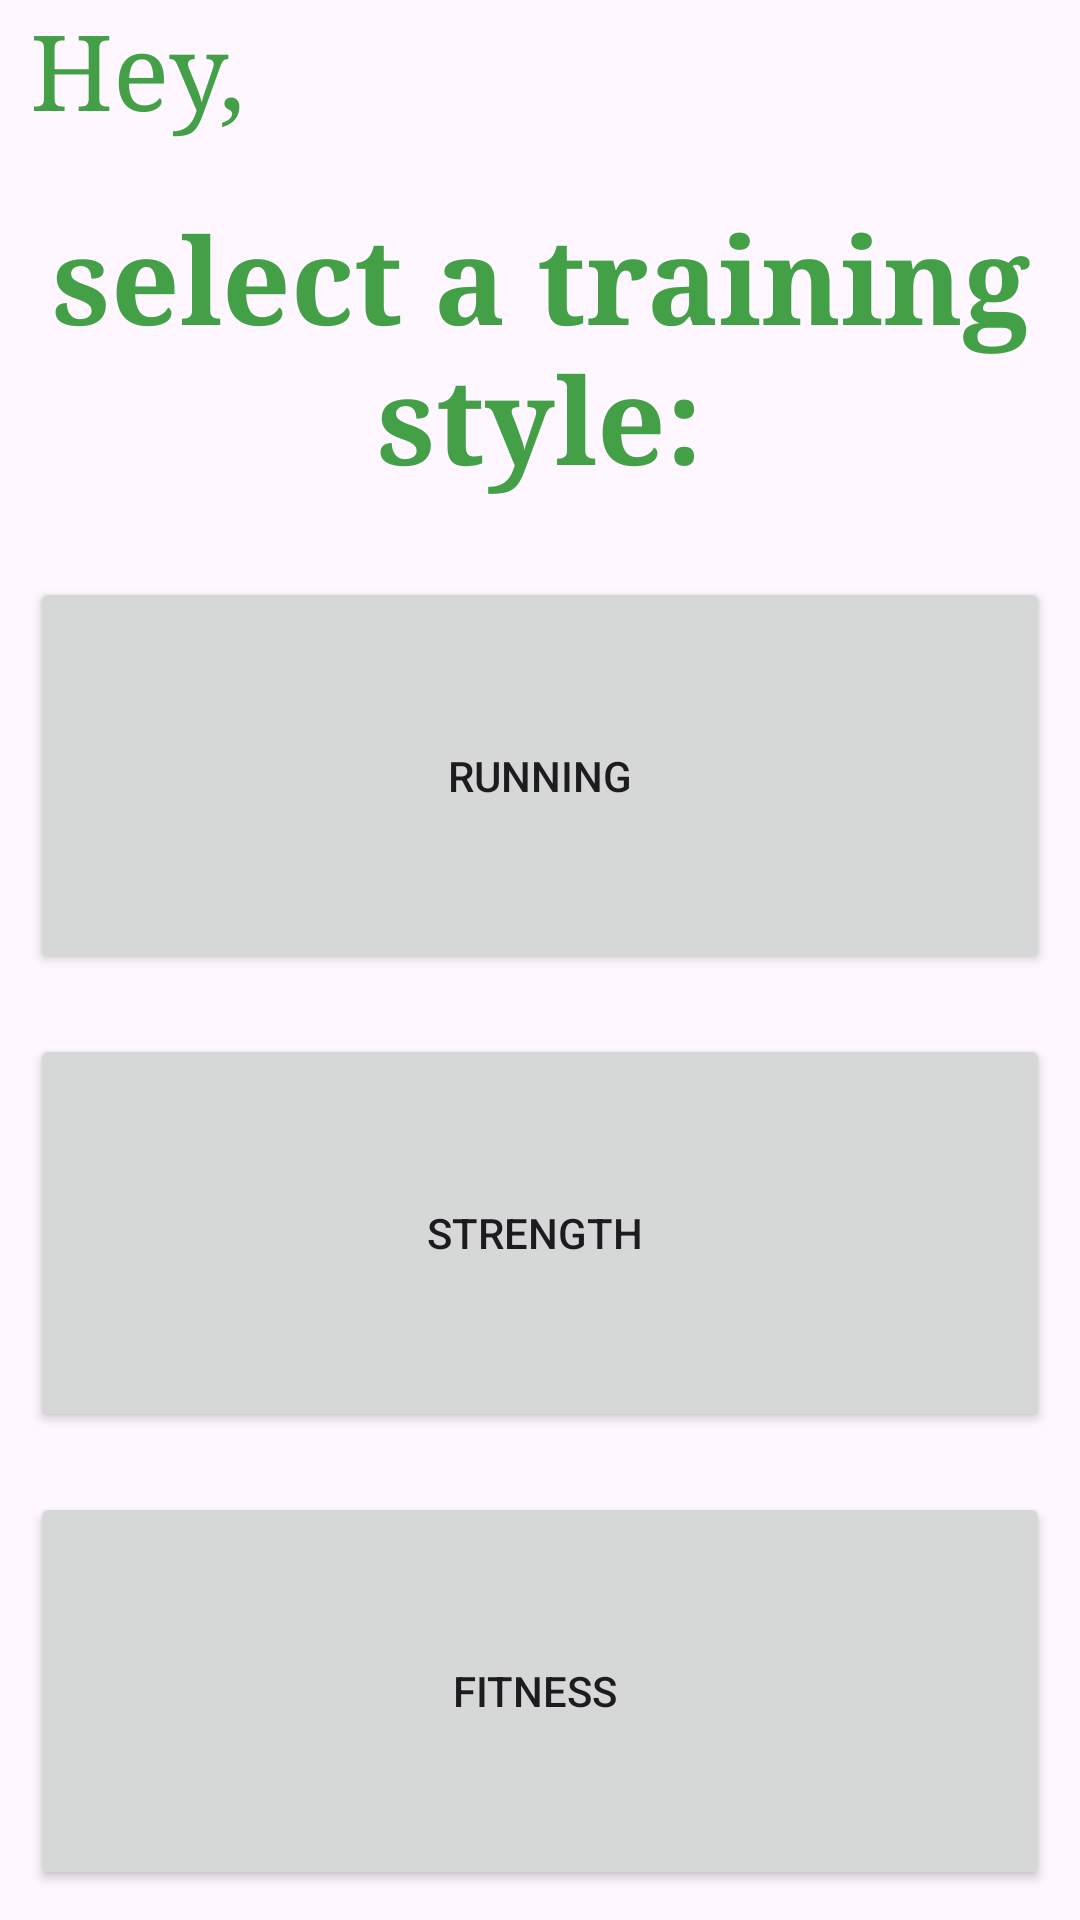

This screen was rendered from an Android layout file. Write that file and the resources it references.
<!-- AndroidManifest.xml: application theme AppTheme -->
<!-- res/layout/fragment_home.xml -->
<?xml version="1.0" encoding="utf-8"?>
<LinearLayout
    xmlns:android="http://schemas.android.com/apk/res/android"
    xmlns:app="http://schemas.android.com/apk/res-auto"
    xmlns:tools="http://schemas.android.com/tools"
    android:layout_width="match_parent"
    android:orientation="vertical"
    android:layout_height="match_parent"
    tools:context=".MainActivity">
    <LinearLayout
        android:layout_width="wrap_content"
        android:layout_height="50dp"
        android:layout_marginLeft="10dp"
        android:orientation="horizontal">
        <TextView
            android:layout_width="match_parent"
            android:layout_height="wrap_content"
            android:text="Hey, "
            android:textColor="#43a047"
            android:fontFamily="serif"

            android:textSize="35sp"
            />
        <TextView
            android:id="@+id/name"
            android:layout_width="match_parent"
            android:layout_height="wrap_content"
            android:text=""
            android:textColor="#43a047"
            android:fontFamily="serif"

            android:textSize="35sp"
            />

    </LinearLayout>


    <TextView
        android:id="@+id/firstFragment"
        android:layout_width="match_parent"
        android:layout_height="100dp"
        android:fontFamily="serif"
        android:text="select a training style:"
        android:layout_gravity="center"
        android:layout_weight="1"
        android:gravity="center"
        android:textColor="#43a047"
        android:textSize="40sp"
        android:textStyle="bold" />



    <Button
        android:layout_width="match_parent"
        android:layout_height="100dp"
        android:layout_margin="10dp"
        android:layout_weight="1"
        android:text="running"
        android:id="@+id/running_button"



        />
    <Button
        android:layout_width="match_parent"
        android:layout_height="100dp"
        android:layout_margin="10dp"
        android:text="Strength "
        android:layout_weight="1"
        android:id="@+id/Strength_button"
        />
    <Button
        android:layout_width="match_parent"
        android:layout_height="100dp"
        android:layout_margin="10dp"
        android:text="fitness "
        android:layout_weight="1"
        android:id="@+id/fitness_button"
        />

</LinearLayout>
<!-- resources referenced by this layout -->
<resources>
  <style name="AppTheme" parent="Theme.Material3.DayNight">
          
          
      </style>
</resources>
